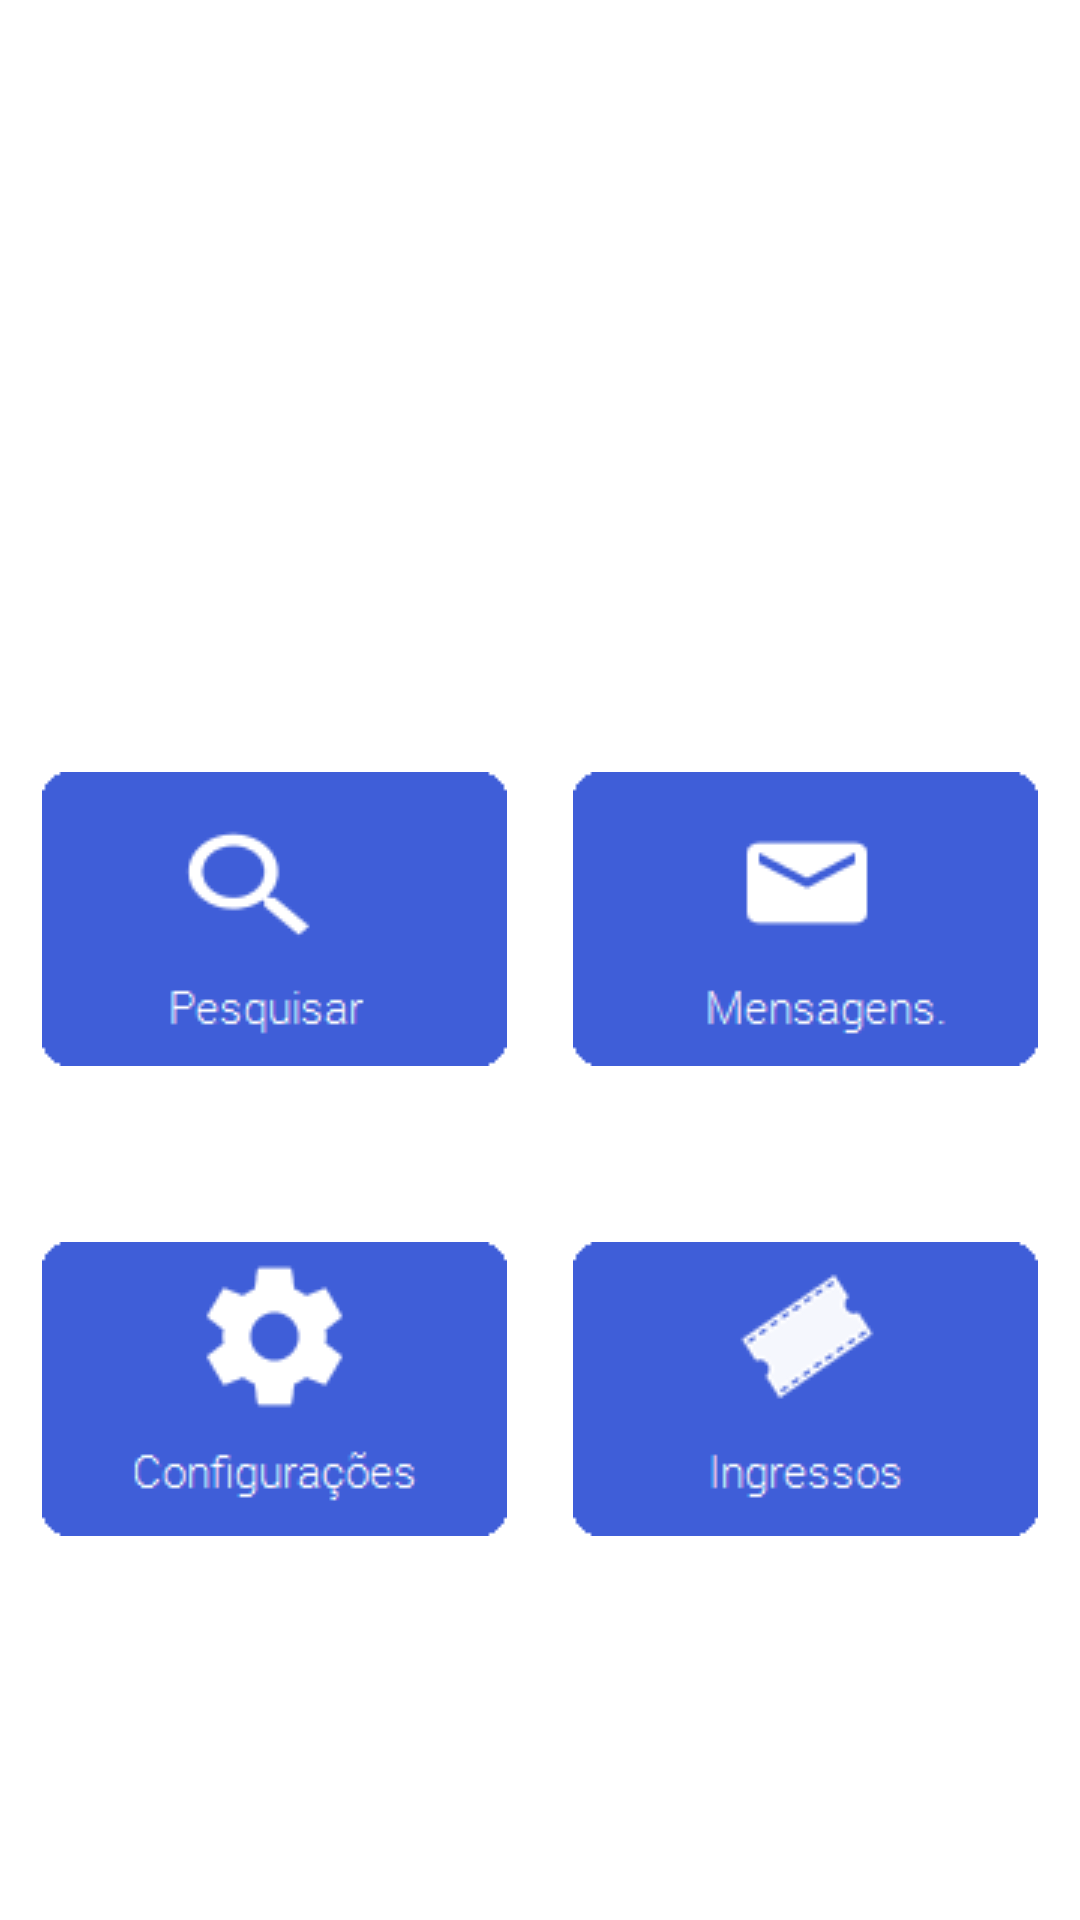

Android layout source for this screen:
<!-- AndroidManifest.xml: application theme AppTheme -->
<!-- res/layout/activity_comprador_tela_principal.xml -->
<?xml version="1.0" encoding="utf-8"?>
<LinearLayout
    xmlns:tools="http://schemas.android.com/tools"
    xmlns:android="http://schemas.android.com/apk/res/android"
    android:layout_width="match_parent"
    android:layout_height="match_parent"
    android:orientation="vertical"
    android:background="@color/colorWhite"
    tools:context="inf221.trabalho.com.farrago.controller.CompradorTelaPrincipal"
    android:weightSum="1">
    <ImageView
        android:id="@+id/imagem_12"
        android:layout_width="match_parent"
        android:layout_height="168dp"
        android:src="@drawable/festa1"
        android:scaleType="centerCrop"
        android:layout_weight="0.29" />

    <FrameLayout
        android:layout_width="match_parent"
        android:layout_height="226dp"
        android:layout_marginTop="43dp"
        android:layout_marginBottom="43dp"
        android:layout_weight="0.18">

        <ImageButton
            android:id="@+id/botao_pesquisar"
            android:layout_width="wrap_content"
            android:layout_height="wrap_content"
            android:layout_gravity="top|start"
            android:layout_marginLeft="14dp"
            android:scaleType="centerCrop"
            android:background="@color/colorWhite"
            android:src="@drawable/pesquisar_button"
            android:onClick="pesquisar"/>

        <ImageButton
            android:id="@+id/botao_mensagem"
            android:layout_width="wrap_content"
            android:layout_height="wrap_content"
            android:layout_gravity="top|end"
            android:layout_marginRight="14dp"
            android:scaleType="centerCrop"
            android:background="@android:color/transparent"
            android:src="@drawable/mensagem_button" />

        <ImageButton
            android:id="@+id/boato_config"
            android:layout_width="wrap_content"
            android:layout_height="wrap_content"
            android:layout_gravity="bottom|start"
            android:scaleType="centerCrop"
            android:layout_marginLeft="14dp"
            android:background="@android:color/transparent"
            android:src="@drawable/config_button" />

        <ImageButton
            android:id="@+id/botao_meus_ingressos"
            android:layout_width="wrap_content"
            android:layout_height="wrap_content"
            android:layout_gravity="bottom|end"
            android:scaleType="centerCrop"
            android:layout_marginRight="14dp"
            android:background="@android:color/transparent"
            android:src="@drawable/ingressos_button"
            android:onClick="irParaMeusIngressos"/>
    </FrameLayout>

</LinearLayout>
<!-- resources referenced by this layout -->
<resources>
  <color name="colorWhite"> #FFFFFF </color>
  <!-- drawable config_button: png bitmap (drawable, 1724 bytes) -->
  <!-- drawable ingressos_button: png bitmap (drawable, 2074 bytes) -->
  <!-- drawable mensagem_button: png bitmap (drawable, 1235 bytes) -->
  <!-- drawable pesquisar_button: png bitmap (drawable, 1581 bytes) -->
  <style name="AppTheme" parent="Theme.AppCompat.Light.DarkActionBar">
          
          <item name="colorPrimary">@color/colorPrimary</item>
          <item name="colorPrimaryDark">@color/colorPrimaryDark</item>
          <item name="colorAccent">@color/colorAccent</item>
      </style>
  <color name="colorPrimary">#3F51B5</color>
  <color name="colorPrimaryDark">#303F9F</color>
  <color name="colorAccent">#4eff41</color>
</resources>
